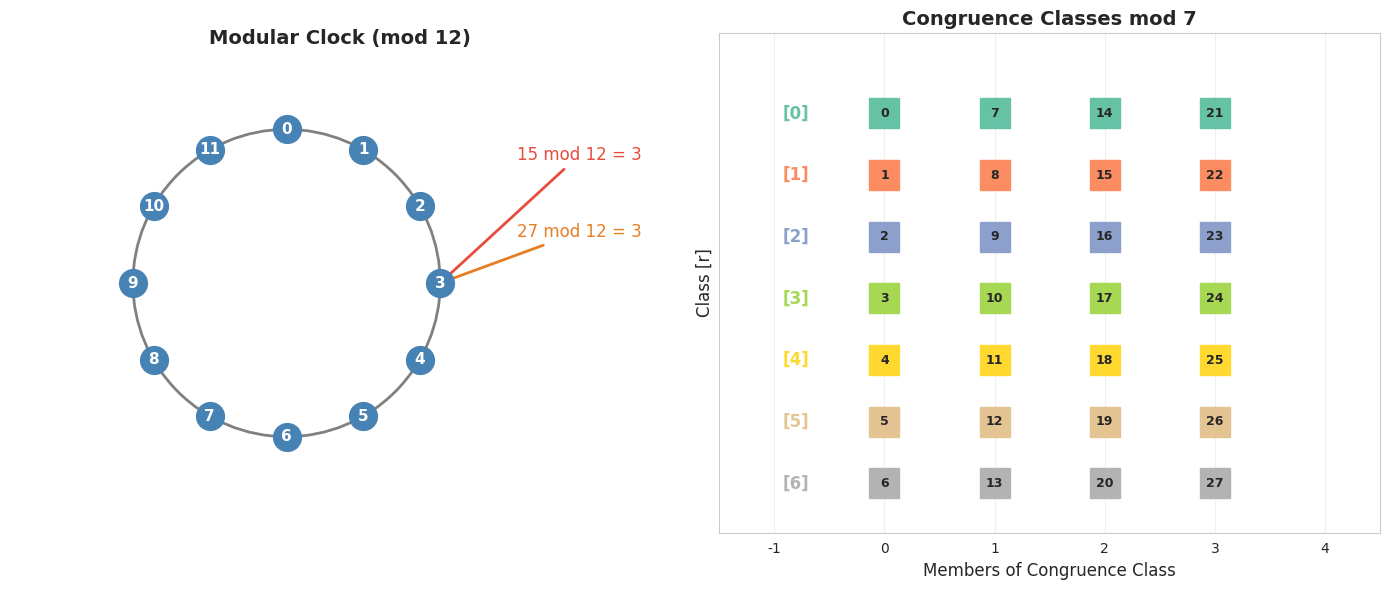
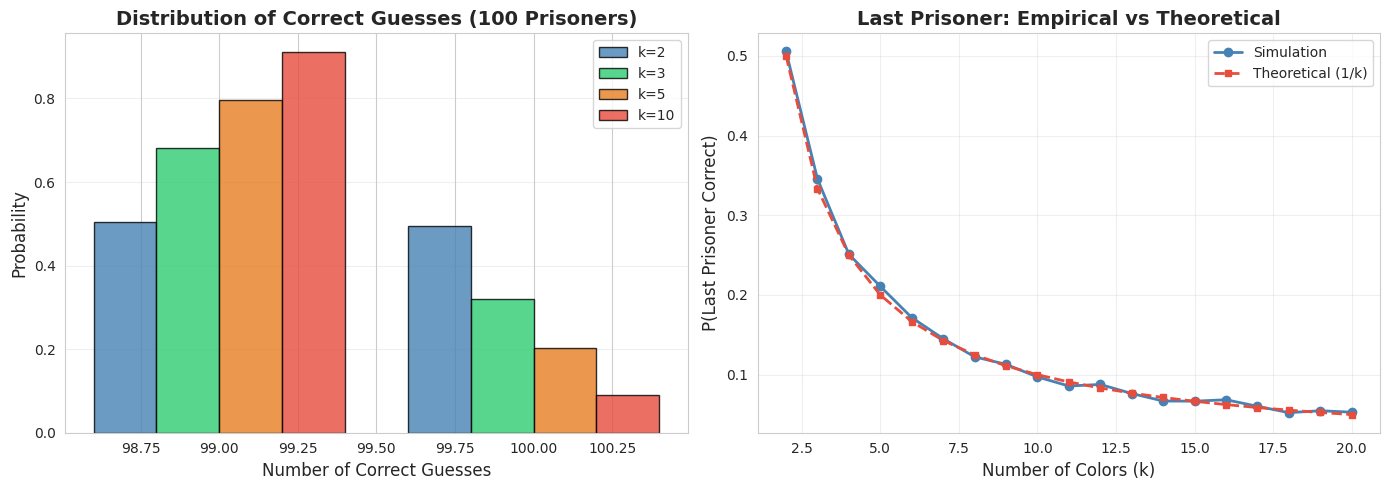
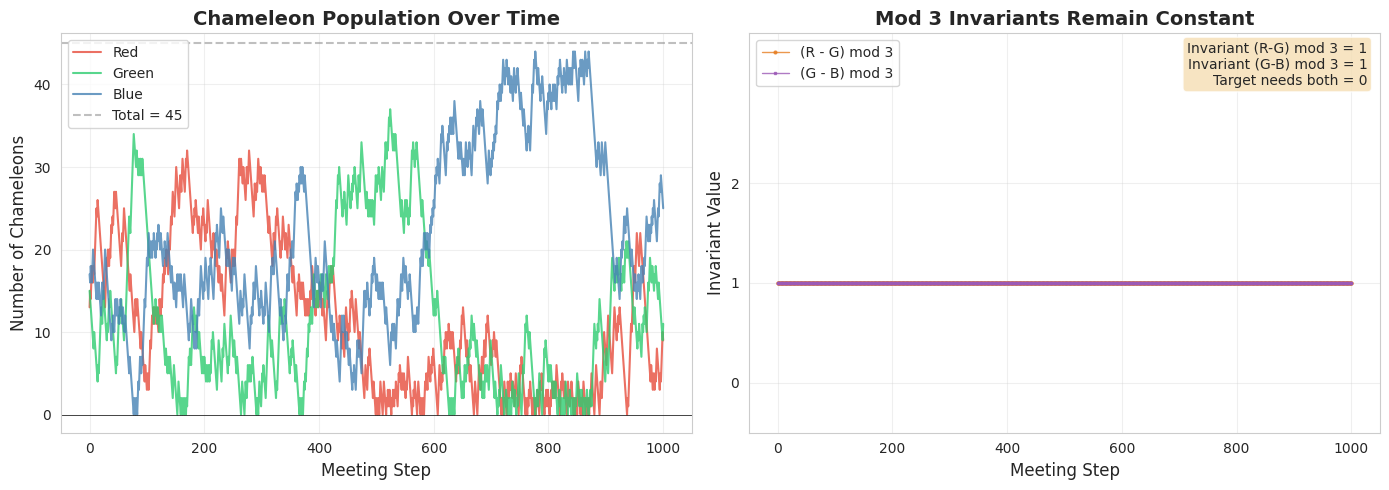
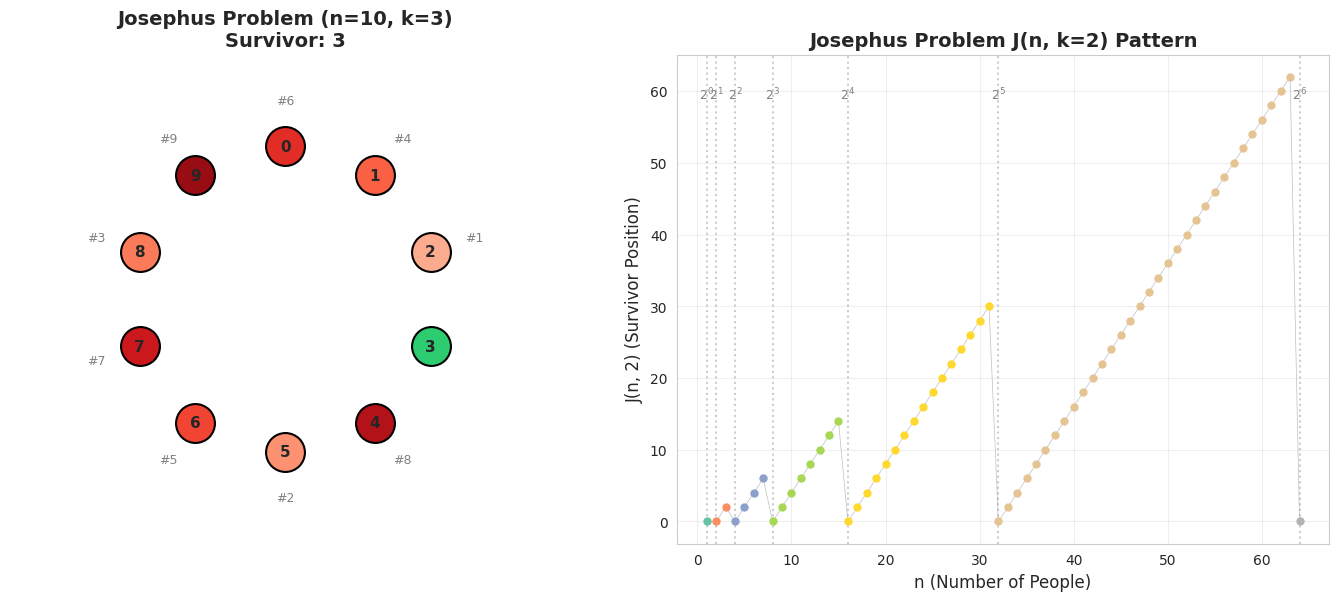
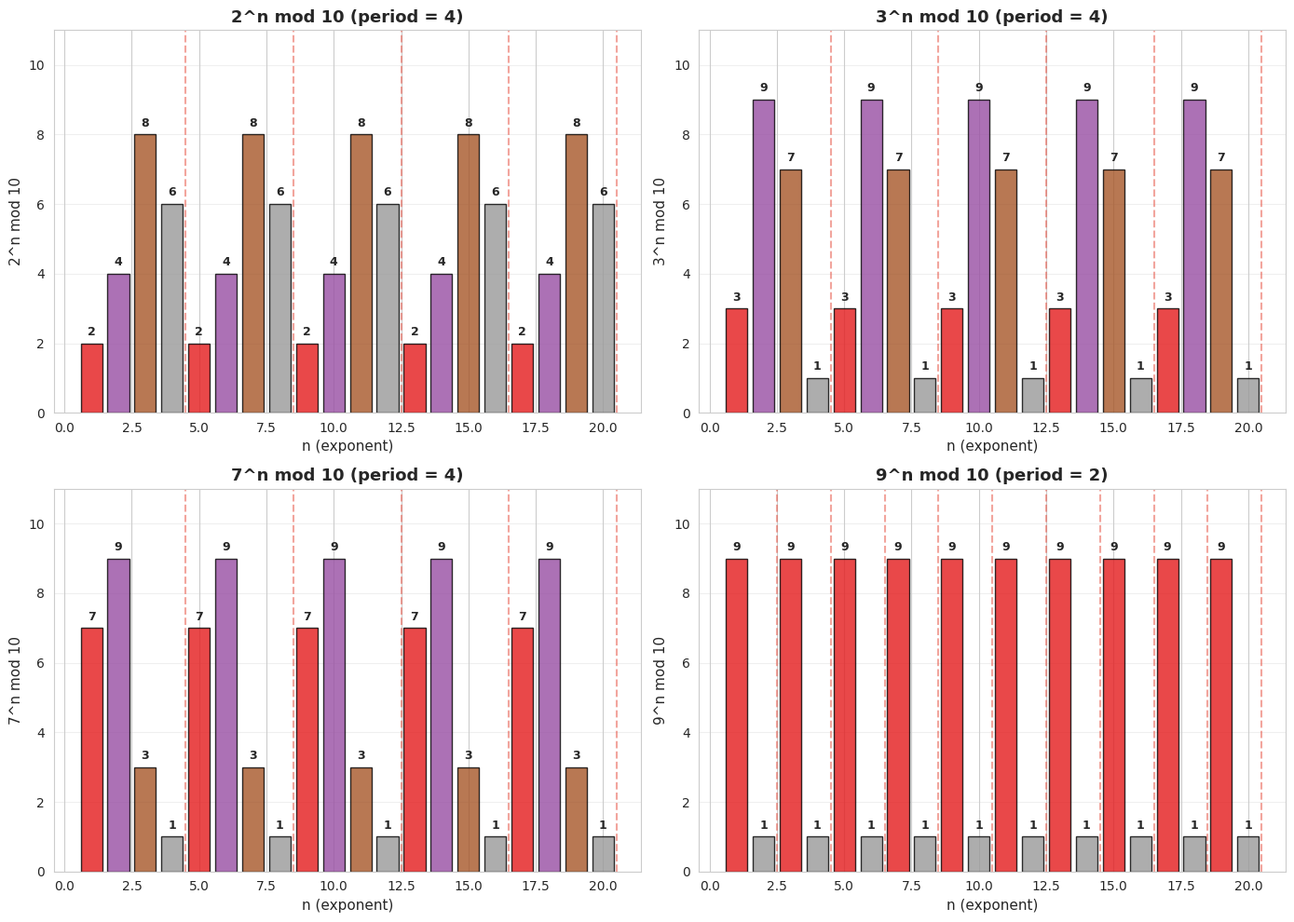

These figures' Python source, in order:
import numpy as np
import pandas as pd
import matplotlib.pyplot as plt
import matplotlib.patches as mpatches
import seaborn as sns
from scipy import stats
from itertools import product

# 设置中文字体和样式
plt.rcParams['font.sans-serif'] = ['Arial Unicode MS', 'SimHei', 'DejaVu Sans']
plt.rcParams['axes.unicode_minus'] = False
sns.set_style("whitegrid")

np.random.seed(42)
print("✅ 库导入完成")

# ========== 步骤 1: 模运算基本性质验证 ==========
print("📊 步骤 1: 模运算基本性质")
print("=" * 55)

n = 7  # 模数
a, b = 23, 15

print(f"  模数 n = {n}")
print(f"  a = {a}, b = {b}")
print(f"  a mod {n} = {a % n}, b mod {n} = {b % n}")

# 加法性质
print(f"\n📊 步骤 1a: 加法性质")
lhs_add = (a + b) % n
rhs_add = ((a % n) + (b % n)) % n
print(f"  (a + b) mod n = ({a} + {b}) mod {n} = {a + b} mod {n} = {lhs_add}")
print(f"  [(a mod n) + (b mod n)] mod n = [{a % n} + {b % n}] mod {n} = {(a % n) + (b % n)} mod {n} = {rhs_add}")
print(f"  结果一致: {lhs_add == rhs_add} ✅")

# 乘法性质
print(f"\n📊 步骤 1b: 乘法性质")
lhs_mul = (a * b) % n
rhs_mul = ((a % n) * (b % n)) % n
print(f"  (a × b) mod n = ({a} × {b}) mod {n} = {a * b} mod {n} = {lhs_mul}")
print(f"  [(a mod n) × (b mod n)] mod n = [{a % n} × {b % n}] mod {n} = {(a % n) * (b % n)} mod {n} = {rhs_mul}")
print(f"  结果一致: {lhs_mul == rhs_mul} ✅")

# 幂次性质
print(f"\n📊 步骤 1c: 幂次性质")
k = 5
lhs_pow = (a ** k) % n
rhs_pow = pow(a % n, k, n)  # Python 内置模幂运算
print(f"  a^k mod n = {a}^{k} mod {n} = {a**k} mod {n} = {lhs_pow}")
print(f"  (a mod n)^k mod n = {a % n}^{k} mod {n} = {(a % n)**k} mod {n} = {rhs_pow}")
print(f"  结果一致: {lhs_pow == rhs_pow} ✅")

print(f"\n💡 这些性质让我们可以'先取余再运算'，避免处理巨大的数字")

# ========== 步骤 2: 同余类可视化 (模运算时钟) ==========
fig, axes = plt.subplots(1, 2, figsize=(14, 6))

# --- 左图: mod 12 时钟 ---
ax1 = axes[0]
n_clock = 12
theta = np.linspace(np.pi/2, np.pi/2 - 2*np.pi, n_clock, endpoint=False)
x_pos = np.cos(theta)
y_pos = np.sin(theta)

# 画圆
circle = plt.Circle((0, 0), 1.0, fill=False, color='gray', linewidth=2)
ax1.add_patch(circle)

# 标注数字
for i in range(n_clock):
    ax1.plot(x_pos[i], y_pos[i], 'o', color='steelblue', markersize=20, zorder=5)
    ax1.text(x_pos[i], y_pos[i], str(i), ha='center', va='center',
             fontsize=11, fontweight='bold', color='white', zorder=6)

# 标注 15 mod 12 = 3
ax1.annotate('15 mod 12 = 3', xy=(x_pos[3], y_pos[3]),
             xytext=(1.5, 0.8), fontsize=12, color='#e74c3c',
             arrowprops=dict(arrowstyle='->', color='#e74c3c', lw=2))

# 标注 27 mod 12 = 3
ax1.annotate('27 mod 12 = 3', xy=(x_pos[3], y_pos[3]),
             xytext=(1.5, 0.3), fontsize=12, color='#e67e22',
             arrowprops=dict(arrowstyle='->', color='#e67e22', lw=2))

ax1.set_xlim(-1.8, 2.5)
ax1.set_ylim(-1.5, 1.5)
ax1.set_aspect('equal')
ax1.set_title('Modular Clock (mod 12)', fontsize=14, fontweight='bold')
ax1.axis('off')

# --- 右图: mod 7 的同余类 ---
ax2 = axes[1]
n_mod = 7
numbers = list(range(0, 28))
classes = {i: [] for i in range(n_mod)}
for num in numbers:
    classes[num % n_mod].append(num)

colors_list = plt.cm.Set2(np.linspace(0, 1, n_mod))
for cls_id in range(n_mod):
    y_val = n_mod - cls_id - 1
    members = classes[cls_id]
    for j, m in enumerate(members):
        ax2.plot(j, y_val, 's', color=colors_list[cls_id], markersize=22)
        ax2.text(j, y_val, str(m), ha='center', va='center',
                 fontsize=9, fontweight='bold')
    ax2.text(-0.8, y_val, f'[{cls_id}]', ha='center', va='center',
             fontsize=12, fontweight='bold', color=colors_list[cls_id])

ax2.set_xlim(-1.5, len(classes[0]) + 0.5)
ax2.set_ylim(-0.8, n_mod + 0.3)
ax2.set_xlabel('Members of Congruence Class', fontsize=12)
ax2.set_ylabel('Class [r]', fontsize=12)
ax2.set_title(f'Congruence Classes mod {n_mod}', fontsize=14, fontweight='bold')
ax2.set_yticks([])
ax2.grid(alpha=0.3)

plt.tight_layout()
plt.show()

print(f"\n💡 图解说明：")
print(f"  左图：模 12 时钟 —— 15 和 27 都指向 3 的位置，因为它们 mod 12 都等于 3")
print(f"  右图：mod 7 的 7 个同余类 —— 同一行的数字除以 7 的余数相同")
print(f"       例如 [2] 类: 2, 9, 16, 23 都满足 n mod 7 = 2")

# ========== 步骤 3: 微型例子 —— 5 个囚犯，3 种颜色 ==========
print("📊 步骤 3: 微型例子 —— 5 个囚犯，3 种颜色")
print("=" * 55)

n_prisoners = 5
k_colors = 3
np.random.seed(42)
hats = np.random.randint(0, k_colors, n_prisoners)

print(f"  囚犯编号:  {list(range(1, n_prisoners + 1))}")
print(f"  帽子颜色:  {list(hats)}")
print(f"  颜色含义:  0=红, 1=绿, 2=蓝")

# 第5人(最后)能看到前4人
S_front = sum(hats[:n_prisoners - 1]) % k_colors
print(f"\n  --- 第 {n_prisoners} 人（最后一个）开始 ---")
print(f"  看到前 {n_prisoners-1} 人: {list(hats[:n_prisoners-1])}")
print(f"  计算 S = ({' + '.join(map(str, hats[:n_prisoners-1]))}) mod {k_colors} = {sum(hats[:n_prisoners-1])} mod {k_colors} = {S_front}")
print(f"  报出: {S_front}")
print(f"  实际帽子: {hats[n_prisoners-1]}, 猜对? {S_front == hats[n_prisoners-1]}")

# 其余人逆序推断
guesses = [0] * n_prisoners
guesses[n_prisoners - 1] = S_front  # 第5人报的数
known_sum = S_front  # 这是前4人帽子的 mod k 总和

print(f"\n  --- 第 4 到第 1 人依次推断 ---")
for j in range(n_prisoners - 2, -1, -1):  # j = 3, 2, 1, 0
    # 已知信息: known_sum = sum(hats[0..n-2]) mod k
    # 能看到前面的人: hats[0..j-1]
    # 已知后面的人(已猜对): hats[j+1..n-2]
    visible = list(hats[:j])  # 前面的人
    heard_correct = list(hats[j+1:n_prisoners-1])  # 后面已猜对的人
    others_sum = (sum(visible) + sum(heard_correct)) % k_colors
    my_hat = (known_sum - others_sum) % k_colors
    guesses[j] = my_hat
    
    print(f"\n  第 {j+1} 人:")
    print(f"    看到前面: {visible}")
    print(f"    听到后面(已猜对): {heard_correct}")
    print(f"    已知总和 S = {known_sum}")
    print(f"    其他人总和 mod {k_colors} = ({'+'.join(map(str, visible + heard_correct)) if visible + heard_correct else '0'}) mod {k_colors} = {others_sum}")
    print(f"    我的帽子 = (S - 其他人) mod {k_colors} = ({known_sum} - {others_sum}) mod {k_colors} = {my_hat}")
    print(f"    实际帽子: {hats[j]}, 猜对? {my_hat == hats[j]} {'✅' if my_hat == hats[j] else '❌'}")

correct = sum(g == h for g, h in zip(guesses, hats))
print(f"\n📊 结果: {correct}/{n_prisoners} 人猜对")
print(f"💡 只有最后一个人可能猜错（他牺牲自己来传递模信息），其余人都确定性猜对")

# ========== 步骤 4: Monte Carlo 模拟验证（100 囚犯，k 种颜色）==========
print("📊 步骤 4: Monte Carlo 模拟验证")
print("=" * 55)

def simulate_prisoner_hats(n_prisoners, k_colors, n_trials=10000):
    """模拟囚犯猜帽子策略"""
    correct_counts = []  # 每次试验猜对的人数
    last_person_correct = 0  # 最后一个人猜对的次数
    
    for _ in range(n_trials):
        hats = np.random.randint(0, k_colors, n_prisoners)
        
        # 最后一个人报出前 n-1 人的帽子总和 mod k
        S = sum(hats[:n_prisoners - 1]) % k_colors
        
        # 最后一个人是否碰巧猜对自己
        if S == hats[n_prisoners - 1]:
            last_person_correct += 1
        
        # 其余人确定性推断 —— 一定猜对
        # 所以猜对人数 = 99 + (最后一个人碰巧对了就是1, 否则0)
        correct = (n_prisoners - 1) + (1 if S == hats[n_prisoners - 1] else 0)
        correct_counts.append(correct)
    
    return np.array(correct_counts), last_person_correct

n_trials = 10000
results = {}
for k in [2, 3, 5, 10]:
    counts, last_correct = simulate_prisoner_hats(100, k, n_trials)
    results[k] = {
        'min_correct': counts.min(),
        'max_correct': counts.max(),
        'mean_correct': counts.mean(),
        'always_99_plus': (counts >= 99).mean(),
        'last_person_prob': last_correct / n_trials
    }

print(f"  100 囚犯，{n_trials} 次模拟：")
print(f"  {'颜色数k':>8} {'最少猜对':>10} {'最多猜对':>10} {'平均猜对':>10} {'>=99人概率':>12} {'最后人猜对率':>14}")
print(f"  {'─'*68}")
for k, r in results.items():
    print(f"  {k:>8d} {r['min_correct']:>10d} {r['max_correct']:>10d} {r['mean_correct']:>10.2f} {r['always_99_plus']:>12.4f} {r['last_person_prob']:>14.4f}")

print(f"\n💡 关键观察：")
print(f"  1. 无论 k 多大，至少 99 人猜对的概率 = 100%")
print(f"  2. 最后一个人猜对的概率 ≈ 1/k（纯靠运气）")
print(f"  3. 平均猜对人数 ≈ 99 + 1/k")

# ========== 步骤 5: 可视化囚犯策略 ==========
fig, axes = plt.subplots(1, 2, figsize=(14, 5))

# --- 左图: 不同 k 下的猜对人数分布 ---
ax1 = axes[0]
k_values = [2, 3, 5, 10]
bar_width = 0.2
colors_k = ['steelblue', '#2ecc71', '#e67e22', '#e74c3c']

for idx, k in enumerate(k_values):
    counts, _ = simulate_prisoner_hats(100, k, 5000)
    unique, freq = np.unique(counts, return_counts=True)
    ax1.bar(unique + idx * bar_width - 0.3, freq / len(counts),
            width=bar_width, color=colors_k[idx], alpha=0.8,
            label=f'k={k}', edgecolor='black')

ax1.set_xlabel('Number of Correct Guesses', fontsize=12)
ax1.set_ylabel('Probability', fontsize=12)
ax1.set_title('Distribution of Correct Guesses (100 Prisoners)', fontsize=14, fontweight='bold')
ax1.legend(fontsize=10)
ax1.grid(axis='y', alpha=0.3)

# --- 右图: 最后一个人猜对概率 vs 1/k ---
ax2 = axes[1]
k_range = list(range(2, 21))
empirical_probs = []
for k in k_range:
    _, last_correct = simulate_prisoner_hats(100, k, 5000)
    empirical_probs.append(last_correct / 5000)

ax2.plot(k_range, empirical_probs, 'o-', color='steelblue', markersize=6,
         linewidth=2, label='Simulation')
ax2.plot(k_range, [1/k for k in k_range], 's--', color='#e74c3c',
         markersize=5, linewidth=2, label='Theoretical (1/k)')

ax2.set_xlabel('Number of Colors (k)', fontsize=12)
ax2.set_ylabel('P(Last Prisoner Correct)', fontsize=12)
ax2.set_title('Last Prisoner: Empirical vs Theoretical', fontsize=14, fontweight='bold')
ax2.legend(fontsize=10)
ax2.grid(alpha=0.3)

plt.tight_layout()
plt.show()

print(f"\n💡 图解说明：")
print(f"  左图：猜对人数只可能是 99 或 100，因为策略保证至少 99 人正确")
print(f"  右图：最后一个人猜对概率精确等于 1/k —— 他的猜测本质是随机的")

# ========== 步骤 6: 验证变色龙问题的 mod 3 不变量 ==========
print("📊 步骤 6: 验证变色龙 mod 3 不变量")
print("=" * 55)

R0, G0, B0 = 13, 15, 17
total = R0 + G0 + B0

print(f"  初始状态: (R, G, B) = ({R0}, {G0}, {B0})")
print(f"  总数: {total}")
print(f"  R mod 3 = {R0 % 3}")
print(f"  G mod 3 = {G0 % 3}")
print(f"  B mod 3 = {B0 % 3}")
print(f"  (R - G) mod 3 = ({R0} - {G0}) mod 3 = {(R0 - G0) % 3}")
print(f"  (G - B) mod 3 = ({G0} - {B0}) mod 3 = {(G0 - B0) % 3}")

# 验证所有三种相遇类型都保持 (R-G) mod 3 不变
print(f"\n📊 验证三种相遇都保持不变量:")
meetings = [
    ("红+绿→蓝蓝", (-1, -1, 2)),
    ("红+蓝→绿绿", (-1, 2, -1)),
    ("绿+蓝→红红", (2, -1, -1))
]

for name, (dr, dg, db) in meetings:
    R1, G1, B1 = R0 + dr, G0 + dg, B0 + db
    diff_rg_before = (R0 - G0) % 3
    diff_rg_after = (R1 - G1) % 3
    diff_gb_before = (G0 - B0) % 3
    diff_gb_after = (G1 - B1) % 3
    print(f"  {name}: ({R0},{G0},{B0}) → ({R1},{G1},{B1})")
    print(f"    (R-G) mod 3: {diff_rg_before} → {diff_rg_after}  不变? {diff_rg_before == diff_rg_after} ✅")
    print(f"    (G-B) mod 3: {diff_gb_before} → {diff_gb_after}  不变? {diff_gb_before == diff_gb_after} ✅")

# 检验终态
print(f"\n📊 检验三种可能的终态:")
for name, (Rf, Gf, Bf) in [("全红", (45,0,0)), ("全绿", (0,45,0)), ("全蓝", (0,0,45))]:
    rg = (Rf - Gf) % 3
    gb = (Gf - Bf) % 3
    print(f"  {name} ({Rf},{Gf},{Bf}): (R-G) mod 3 = {rg}, (G-B) mod 3 = {gb}")
    match = (rg == (R0-G0)%3) and (gb == (G0-B0)%3)
    print(f"    与初始不变量匹配? {match} {'✅ 可能' if match else '❌ 不可能'}")

print(f"\n💡 三种终态的不变量都与初始状态不匹配 → 不可能所有变色龙变成同一种颜色！")

# ========== 步骤 7: 模拟变色龙随机相遇过程 ==========
print("📊 步骤 7: 模拟变色龙随机相遇 (追踪不变量)")
print("=" * 55)

def simulate_chameleons(R0, G0, B0, n_steps=500):
    """模拟变色龙随机相遇过程"""
    R, G, B = R0, G0, B0
    history = [(R, G, B)]
    
    for step in range(n_steps):
        # 随机选择两只不同颜色的变色龙
        possible_meetings = []
        if R > 0 and G > 0:
            possible_meetings.append('RG')
        if R > 0 and B > 0:
            possible_meetings.append('RB')
        if G > 0 and B > 0:
            possible_meetings.append('GB')
        
        if not possible_meetings:
            break  # 已经全部同色
        
        meeting = np.random.choice(possible_meetings)
        if meeting == 'RG':
            R -= 1; G -= 1; B += 2
        elif meeting == 'RB':
            R -= 1; B -= 1; G += 2
        else:  # GB
            G -= 1; B -= 1; R += 2
        
        history.append((R, G, B))
    
    return history

np.random.seed(42)
history = simulate_chameleons(13, 15, 17, n_steps=1000)

# 验证不变量在整个过程中保持
rg_mod3 = [(r - g) % 3 for r, g, b in history]
gb_mod3 = [(g - b) % 3 for r, g, b in history]

print(f"  模拟步数: {len(history) - 1}")
print(f"  最终状态: (R, G, B) = {history[-1]}")
print(f"  (R-G) mod 3 在所有步骤中的值: {set(rg_mod3)}")
print(f"  (G-B) mod 3 在所有步骤中的值: {set(gb_mod3)}")
print(f"  不变量始终保持? {len(set(rg_mod3)) == 1 and len(set(gb_mod3)) == 1} ✅")

# 检查最小的非零颜色数
min_nonzero = []
for r, g, b in history:
    vals = [x for x in [r, g, b] if x > 0]
    if vals:
        min_nonzero.append(min(vals))

print(f"\n  过程中某种颜色的最小非零数量: {min(min_nonzero)}")
print(f"  最终是否有某种颜色为0? {0 in history[-1]}")
print(f"\n💡 即使经过大量随机相遇，不变量始终保持")
print(f"   无论怎么模拟，都不可能达到 (45,0,0), (0,45,0) 或 (0,0,45)")

# ========== 步骤 8: 变色龙过程可视化 ==========
fig, axes = plt.subplots(1, 2, figsize=(14, 5))

# --- 左图: 三种颜色数量随时间变化 ---
ax1 = axes[0]
Rs = [h[0] for h in history]
Gs = [h[1] for h in history]
Bs = [h[2] for h in history]
steps = range(len(history))

ax1.plot(steps, Rs, '-', color='#e74c3c', linewidth=1.5, alpha=0.8, label='Red')
ax1.plot(steps, Gs, '-', color='#2ecc71', linewidth=1.5, alpha=0.8, label='Green')
ax1.plot(steps, Bs, '-', color='steelblue', linewidth=1.5, alpha=0.8, label='Blue')
ax1.axhline(y=45, color='gray', linestyle='--', alpha=0.5, label='Total = 45')
ax1.axhline(y=0, color='black', linewidth=0.5)

ax1.set_xlabel('Meeting Step', fontsize=12)
ax1.set_ylabel('Number of Chameleons', fontsize=12)
ax1.set_title('Chameleon Population Over Time', fontsize=14, fontweight='bold')
ax1.legend(fontsize=10)
ax1.grid(alpha=0.3)

# --- 右图: (R-G) mod 3 不变量 ---
ax2 = axes[1]
ax2.plot(steps, rg_mod3, 'o-', color='#e67e22', markersize=2, linewidth=1,
         alpha=0.8, label='(R - G) mod 3')
ax2.plot(steps, gb_mod3, 's-', color='#9b59b6', markersize=2, linewidth=1,
         alpha=0.8, label='(G - B) mod 3')

ax2.set_xlabel('Meeting Step', fontsize=12)
ax2.set_ylabel('Invariant Value', fontsize=12)
ax2.set_title('Mod 3 Invariants Remain Constant', fontsize=14, fontweight='bold')
ax2.set_ylim(-0.5, 3.5)
ax2.set_yticks([0, 1, 2])
ax2.legend(fontsize=10)
ax2.grid(alpha=0.3)

# 注释框
textstr = f'Invariant (R-G) mod 3 = {rg_mod3[0]}\nInvariant (G-B) mod 3 = {gb_mod3[0]}\nTarget needs both = 0'
props = dict(boxstyle='round', facecolor='wheat', alpha=0.8)
ax2.text(0.98, 0.98, textstr, transform=ax2.transAxes, fontsize=10,
         verticalalignment='top', horizontalalignment='right', bbox=props)

plt.tight_layout()
plt.show()

print(f"\n💡 图解说明：")
print(f"  左图：三种颜色的变色龙数量在随机相遇中不断波动，但总数始终 = 45")
print(f"  右图：(R-G) mod 3 和 (G-B) mod 3 始终保持不变")
print(f"       如果要全部同色，需要不变量 = 0，但实际值是 1 → 永远不可能达到")

# ========== 步骤 9: 约瑟夫问题 —— 微型例子 ==========
print("📊 步骤 9: 约瑟夫问题 微型例子")
print("=" * 55)

n, k = 7, 3
print(f"  n = {n} 人, 每 k = {k} 个淘汰")
print(f"  编号: 0, 1, 2, ..., {n-1}")

# 手动模拟淘汰过程
circle = list(range(n))
idx = 0
elimination_order = []

print(f"\n  淘汰过程:")
step = 1
while len(circle) > 1:
    idx = (idx + k - 1) % len(circle)
    eliminated = circle.pop(idx)
    elimination_order.append(eliminated)
    print(f"    第 {step} 轮: 淘汰 {eliminated}, 剩余 {circle}")
    step += 1
    if idx >= len(circle):
        idx = 0

survivor_sim = circle[0]
print(f"\n  最终幸存者 (模拟): {survivor_sim}")

# 递推公式计算
print(f"\n📊 递推公式计算:")
J = 0  # J(1, k) = 0
print(f"  J(1, {k}) = 0")
for i in range(2, n + 1):
    J = (J + k) % i
    print(f"  J({i}, {k}) = (J({i-1},{k}) + {k}) mod {i} = ({J - k if J >= k else J - k + i} + {k}) mod {i} = {J}")

print(f"\n  递推公式结果: J({n}, {k}) = {J}")
print(f"  模拟结果:     {survivor_sim}")
print(f"  一致? {J == survivor_sim} ✅")

# ========== 步骤 10: 约瑟夫问题 —— 递推 vs 模拟批量验证 ==========
print("📊 步骤 10: 批量验证递推公式")
print("=" * 55)

def josephus_recursive(n, k):
    """递推公式计算约瑟夫问题"""
    J = 0
    for i in range(2, n + 1):
        J = (J + k) % i
    return J

def josephus_simulate(n, k):
    """直接模拟约瑟夫问题"""
    circle = list(range(n))
    idx = 0
    while len(circle) > 1:
        idx = (idx + k - 1) % len(circle)
        circle.pop(idx)
        if idx >= len(circle):
            idx = 0
    return circle[0]

# 验证 n=2 到 20, k=2 到 5
print(f"  {'n':>4} {'k=2':>6} {'k=3':>6} {'k=4':>6} {'k=5':>6}")
print(f"  {'─'*28}")
all_match = True
for n_test in range(2, 21):
    row = f"  {n_test:>4}"
    for k_test in [2, 3, 4, 5]:
        j_rec = josephus_recursive(n_test, k_test)
        j_sim = josephus_simulate(n_test, k_test)
        if j_rec != j_sim:
            all_match = False
        row += f" {j_rec:>6}"
    print(row)

print(f"\n  所有结果一致? {all_match} ✅")
print(f"\n💡 递推公式 J(n,k) = [J(n-1,k) + k] mod n 完美匹配模拟结果")
print(f"   递推的时间复杂度是 O(n)，远比直接模拟 O(nk) 高效")

# ========== 步骤 11: 约瑟夫问题可视化 ==========
fig, axes = plt.subplots(1, 2, figsize=(14, 6))

# --- 左图: 淘汰顺序的环形可视化 (n=10, k=3) ---
ax1 = axes[0]
n_vis = 10
k_vis = 3
theta_j = np.linspace(np.pi/2, np.pi/2 - 2*np.pi, n_vis, endpoint=False)
x_j = np.cos(theta_j) * 1.0
y_j = np.sin(theta_j) * 1.0

# 模拟获得淘汰顺序
circle = list(range(n_vis))
idx = 0
elim_order = []
while len(circle) > 1:
    idx = (idx + k_vis - 1) % len(circle)
    elim_order.append(circle.pop(idx))
    if idx >= len(circle):
        idx = 0
survivor = circle[0]

# 颜色: 越早淘汰越红，幸存者绿色
cmap_j = plt.cm.Reds(np.linspace(0.3, 0.9, n_vis - 1))
person_colors = {}
for order, person in enumerate(elim_order):
    person_colors[person] = cmap_j[order]
person_colors[survivor] = '#2ecc71'

for i in range(n_vis):
    ax1.plot(x_j[i], y_j[i], 'o', color=person_colors[i], markersize=28,
             markeredgecolor='black', markeredgewidth=1.5, zorder=5)
    ax1.text(x_j[i], y_j[i], str(i), ha='center', va='center',
             fontsize=11, fontweight='bold', zorder=6)
    # 淘汰序号
    if i in elim_order:
        order = elim_order.index(i) + 1
        ax1.text(x_j[i] * 1.3, y_j[i] * 1.3, f'#{order}',
                 ha='center', va='center', fontsize=9, color='gray')

ax1.set_xlim(-1.8, 1.8)
ax1.set_ylim(-1.6, 1.6)
ax1.set_aspect('equal')
ax1.set_title(f'Josephus Problem (n={n_vis}, k={k_vis})\nSurvivor: {survivor}',
              fontsize=14, fontweight='bold')
ax1.axis('off')

# --- 右图: J(n, 2) 的模式 ---
ax2 = axes[1]
n_range = list(range(1, 65))
j_vals = [josephus_recursive(n_val, 2) for n_val in n_range]

# 用不同颜色标注 2 的幂次段
colors_seg = plt.cm.Set2(np.linspace(0, 1, 7))
power = 0
seg_start = 1
for i, n_val in enumerate(n_range):
    if n_val >= 2 ** (power + 1):
        power += 1
    ax2.plot(n_val, j_vals[i], 'o', color=colors_seg[power % len(colors_seg)],
             markersize=5, zorder=5)

ax2.plot(n_range, j_vals, '-', color='gray', linewidth=0.5, alpha=0.5)

# 标注 2 的幂次
for p in range(7):
    n_p = 2 ** p
    if n_p <= 64:
        ax2.axvline(x=n_p, color='gray', linestyle=':', alpha=0.4)
        ax2.text(n_p, max(j_vals) * 0.95, f'$2^{p}$', ha='center',
                 fontsize=9, color='gray')

ax2.set_xlabel('n (Number of People)', fontsize=12)
ax2.set_ylabel('J(n, 2) (Survivor Position)', fontsize=12)
ax2.set_title('Josephus Problem J(n, k=2) Pattern', fontsize=14, fontweight='bold')
ax2.grid(alpha=0.3)

plt.tight_layout()
plt.show()

print(f"\n💡 图解说明：")
print(f"  左图：10人/每3个淘汰的环形图。颜色越红 = 越早被淘汰，绿色 = 幸存者")
print(f"  右图：J(n,2) 呈锯齿形，每到 2 的幂次处归零，然后线性增长")
print(f"       这对应封闭公式 J(n,2) = 2L + 1，其中 n = 2^m + L")

# ========== 步骤 12: 幂次的模运算周期 ==========
print("📊 步骤 12: 幂次的模运算周期")
print("=" * 55)

# 找 a^n mod m 的周期
def find_power_cycle(a, m, max_n=100):
    """找到 a^n mod m 的周期"""
    cycle = []
    for n in range(1, max_n + 1):
        val = pow(a, n, m)
        cycle.append(val)
        # 检查是否形成周期
        if n >= 2 and val == cycle[0]:
            period = n - 1
            # 验证周期
            if all(cycle[i] == cycle[i % period] for i in range(period, n)):
                return period, cycle[:period]
    return len(cycle), cycle

# 各底数 mod 10 的周期
print(f"  底数 a 的 a^n mod 10 周期：")
print(f"  {'底数':>4} {'周期':>6} {'循环序列':>30}")
print(f"  {'─'*42}")
for a in range(2, 11):
    period, cycle = find_power_cycle(a, 10)
    print(f"  {a:>4} {period:>6} {str(cycle):>30}")

# 解决 7^2023 mod 10
print(f"\n📊 解决 7^2023 mod 10：")
period_7, cycle_7 = find_power_cycle(7, 10)
print(f"  7^n mod 10 的周期 = {period_7}")
print(f"  循环: {cycle_7}")
r = 2023 % period_7
if r == 0:
    r = period_7
answer = cycle_7[r - 1]
print(f"  2023 mod {period_7} = {2023 % period_7}")
print(f"  7^{2023 % period_7} mod 10 = {answer}")

# Python 直接验证
direct = pow(7, 2023, 10)
print(f"\n🔬 Python 直接验证: pow(7, 2023, 10) = {direct}")
print(f"  结果一致? {answer == direct} ✅")

print(f"\n💡 7^2023 的最后一位数字是 {answer}")

# ========== 步骤 13: 更多幂次末位数字练习 ==========
print("📊 步骤 13: 幂次末位数字综合练习")
print("=" * 55)

problems = [
    (3, 1000, 10, "3^1000 的最后一位数字"),
    (2, 100, 10, "2^100 的最后一位数字"),
    (13, 2023, 100, "13^2023 的最后两位数字"),
    (99, 99, 1000, "99^99 的最后三位数字"),
]

for a, n_pow, m, desc in problems:
    period, cycle = find_power_cycle(a, m)
    r = n_pow % period
    if r == 0:
        r = period
    result = cycle[r - 1]
    direct_check = pow(a, n_pow, m)
    
    print(f"\n  {desc}:")
    print(f"    {a}^n mod {m} 的周期 = {period}")
    print(f"    {n_pow} mod {period} = {n_pow % period}")
    print(f"    答案 = {result}")
    print(f"    Python 验证: {direct_check}  {'✅' if result == direct_check else '❌'}")

print(f"\n💡 掌握了周期性，任何'最后 N 位数字'问题都能快速解决")

# ========== 步骤 14: 幂次周期可视化 ==========
fig, axes = plt.subplots(2, 2, figsize=(14, 10))

bases = [2, 3, 7, 9]
mod_val = 10

for idx, base in enumerate(bases):
    ax = axes[idx // 2][idx % 2]
    n_show = 20
    values = [pow(base, n, mod_val) for n in range(1, n_show + 1)]
    
    period, cycle = find_power_cycle(base, mod_val)
    
    # 用颜色区分周期
    colors_cycle = [plt.cm.Set1(n % period / max(period - 1, 1)) for n in range(n_show)]
    
    bars = ax.bar(range(1, n_show + 1), values, color=colors_cycle,
                  edgecolor='black', alpha=0.8)
    
    # 标注值
    for bar, v in zip(bars, values):
        ax.text(bar.get_x() + bar.get_width()/2., bar.get_height() + 0.15,
                str(v), ha='center', va='bottom', fontweight='bold', fontsize=9)
    
    # 画周期分隔线
    for p in range(period, n_show + 1, period):
        ax.axvline(x=p + 0.5, color='#e74c3c', linestyle='--', alpha=0.5)
    
    ax.set_xlabel('n (exponent)', fontsize=11)
    ax.set_ylabel(f'{base}^n mod {mod_val}', fontsize=11)
    ax.set_title(f'{base}^n mod {mod_val} (period = {period})', fontsize=13, fontweight='bold')
    ax.set_ylim(0, 11)
    ax.grid(axis='y', alpha=0.3)

plt.tight_layout()
plt.show()

print(f"\n💡 图解说明：")
print(f"  每个子图展示不同底数的 a^n mod 10 序列")
print(f"  红色虚线标注周期边界")
print(f"  2: 周期4 (2,4,8,6), 3: 周期4 (3,9,7,1), 7: 周期4 (7,9,3,1), 9: 周期2 (9,1)")

# ========== 步骤 15: 整除性判断与验证 ==========
print("📊 步骤 15: 整除性判断")
print("=" * 55)

def digit_sum(n):
    return sum(int(d) for d in str(abs(n)))

def alternating_digit_sum(n):
    """奇偶位交替和 (从右到左)"""
    digits = [int(d) for d in str(abs(n))]
    digits.reverse()
    return sum(d * (1 if i % 2 == 0 else -1) for i, d in enumerate(digits))

test_numbers = [123456789, 1234567890, 99999, 918273645]

print(f"  {'数字':>15} {'各位和':>8} {'mod 3':>6} {'被3整除':>8} {'mod 9':>6} {'被9整除':>8} {'交替和':>8} {'mod 11':>7} {'被11整除':>9}")
print(f"  {'─'*85}")
for n in test_numbers:
    ds = digit_sum(n)
    ads = alternating_digit_sum(n)
    print(f"  {n:>15} {ds:>8} {ds % 3:>6} {'✅' if n % 3 == 0 else '❌':>8} {ds % 9:>6} {'✅' if n % 9 == 0 else '❌':>8} {ads:>8} {ads % 11:>7} {'✅' if n % 11 == 0 else '❌':>9}")

# 验证
print(f"\n🔬 验证：")
for n in test_numbers:
    ds = digit_sum(n)
    ads = alternating_digit_sum(n)
    rule3_match = (ds % 3 == 0) == (n % 3 == 0)
    rule9_match = (ds % 9 == 0) == (n % 9 == 0)
    rule11_match = (ads % 11 == 0) == (n % 11 == 0)
    print(f"  {n}: 3的规则{'✅' if rule3_match else '❌'}, 9的规则{'✅' if rule9_match else '❌'}, 11的规则{'✅' if rule11_match else '❌'}")

print(f"\n💡 这些整除规则的本质都是模运算:")
print(f"   10 ≡ 1 (mod 3) → 10^k ≡ 1 (mod 3) → 各位数之和 ≡ 原数 (mod 3)")
print(f"   10 ≡ -1 (mod 11) → 10^k ≡ (-1)^k (mod 11) → 交替和 ≡ 原数 (mod 11)")

# ========== 步骤 16: 模运算在密码学中的应用 (RSA 简化版) ==========
print("📊 步骤 16: 模运算在密码学中的应用")
print("=" * 55)

# RSA 简化版: 用小素数演示
p, q = 17, 23
n_rsa = p * q
phi_n = (p - 1) * (q - 1)  # 欧拉函数

# 选择公钥 e (与 phi(n) 互素)
e_rsa = 3
# 计算私钥 d: e*d ≡ 1 (mod phi(n))
d_rsa = pow(e_rsa, -1, phi_n)  # Python 3.8+ 支持模逆

print(f"  RSA 密钥生成 (简化版):")
print(f"    素数: p = {p}, q = {q}")
print(f"    n = p × q = {n_rsa}")
print(f"    φ(n) = (p-1)(q-1) = {phi_n}")
print(f"    公钥: e = {e_rsa}")
print(f"    私钥: d = {d_rsa}  (因为 {e_rsa} × {d_rsa} = {e_rsa * d_rsa} ≡ {(e_rsa * d_rsa) % phi_n} mod {phi_n})")

# 加密和解密
message = 42
encrypted = pow(message, e_rsa, n_rsa)
decrypted = pow(encrypted, d_rsa, n_rsa)

print(f"\n  加密/解密演示:")
print(f"    原始消息: M = {message}")
print(f"    加密: C = M^e mod n = {message}^{e_rsa} mod {n_rsa} = {message**e_rsa} mod {n_rsa} = {encrypted}")
print(f"    解密: M' = C^d mod n = {encrypted}^{d_rsa} mod {n_rsa} = {decrypted}")
print(f"    解密成功? {decrypted == message} ✅")

# 批量验证
print(f"\n  批量验证 (所有消息 0 到 {n_rsa - 1}):")
all_correct = all(pow(pow(m, e_rsa, n_rsa), d_rsa, n_rsa) == m for m in range(n_rsa))
print(f"    所有 {n_rsa} 条消息加密后解密正确? {all_correct} ✅")

print(f"\n💡 RSA 的安全性依赖于大数分解的困难性")
print(f"   但其数学基础就是模运算: M^(e×d) ≡ M (mod n)")
print(f"   这来自欧拉定理: a^φ(n) ≡ 1 (mod n)")
